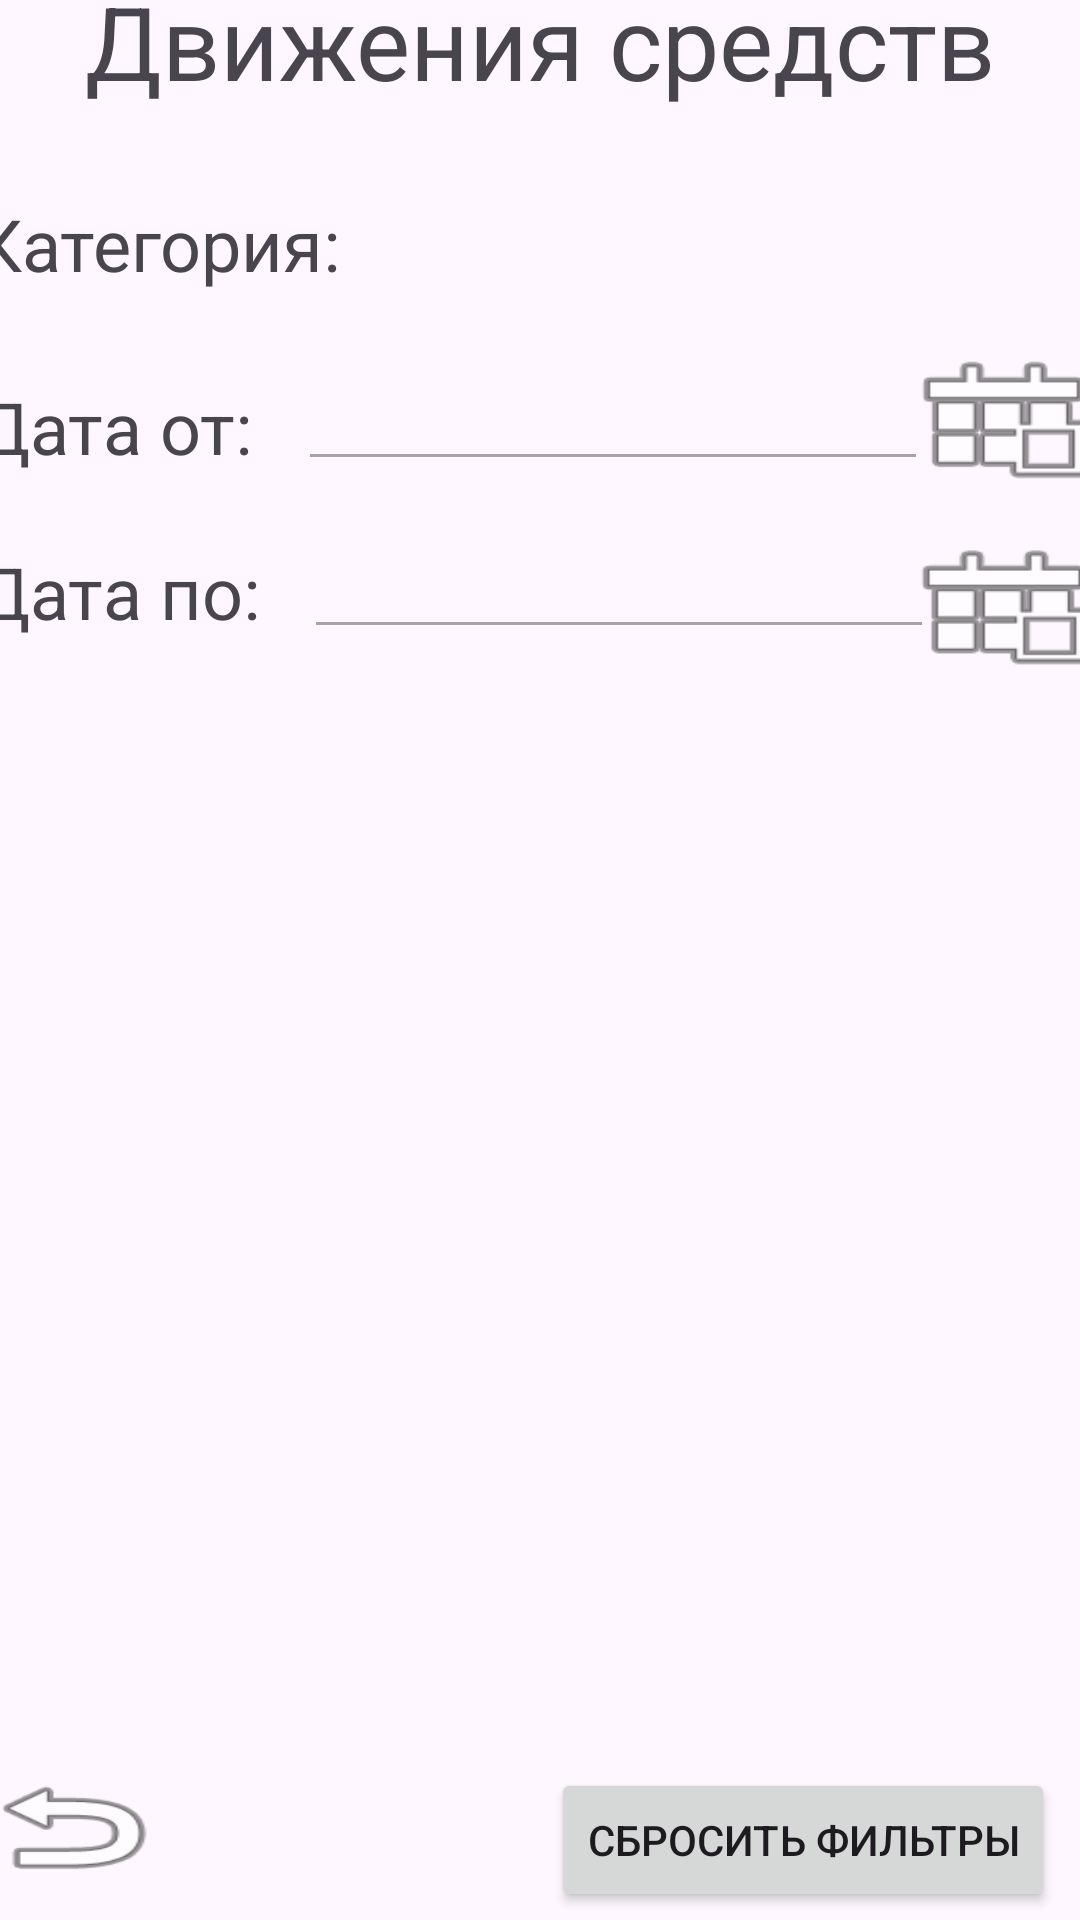

This screen was rendered from an Android layout file. Write that file and the resources it references.
<!-- AndroidManifest.xml: application theme Theme.LichnyeFinansy -->
<!-- res/layout/otchet_vse_dvizheniya_sredstv.xml -->
<?xml version="1.0" encoding="utf-8"?>
<androidx.constraintlayout.widget.ConstraintLayout xmlns:android="http://schemas.android.com/apk/res/android"
    xmlns:app="http://schemas.android.com/apk/res-auto"
    xmlns:tools="http://schemas.android.com/tools"
    android:layout_width="match_parent"
    android:layout_height="match_parent">

    <Button
        android:id="@+id/button_back_from_otchet_vde_dvizzzheniya_sredstv"
        android:layout_width="66dp"
        android:layout_height="42dp"
        android:layout_marginStart="16dp"
        android:layout_marginEnd="329dp"
        android:layout_marginBottom="10dp"
        android:background="@android:drawable/ic_menu_revert"
        android:onClick="perehod_na_nachalny_ekran"
        app:layout_constraintBottom_toBottomOf="parent"
        app:layout_constraintEnd_toEndOf="parent"
        app:layout_constraintStart_toStartOf="parent" />

    <TextView
        android:id="@+id/textView9"
        android:layout_width="wrap_content"
        android:layout_height="wrap_content"
        android:layout_marginStart="54dp"
        android:layout_marginTop="16dp"
        android:layout_marginEnd="54dp"
        android:layout_marginBottom="100dp"
        android:text="Движения средств"
        android:textSize="34sp"
        app:layout_constraintBottom_toTopOf="@+id/horizontalScrollView"
        app:layout_constraintEnd_toEndOf="parent"
        app:layout_constraintStart_toStartOf="parent"
        app:layout_constraintTop_toTopOf="parent" />

    <HorizontalScrollView
        android:id="@+id/horizontalScrollView"
        android:layout_width="408dp"
        android:layout_height="362dp"
        android:layout_marginStart="15dp"
        android:layout_marginTop="100dp"
        android:layout_marginEnd="14dp"
        android:layout_marginBottom="15dp"
        app:layout_constraintBottom_toTopOf="@+id/button_back_from_otchet_vde_dvizzzheniya_sredstv"
        app:layout_constraintEnd_toEndOf="parent"
        app:layout_constraintStart_toStartOf="parent"
        app:layout_constraintTop_toBottomOf="@+id/textView9">


        <androidx.recyclerview.widget.RecyclerView
            android:id="@+id/recyclerView"
            android:layout_width="wrap_content"
            android:layout_height="wrap_content"
            android:layout_marginEnd="5dp"
            android:layout_marginBottom="0dp"
            android:nestedScrollingEnabled="false"
            app:layout_constraintBottom_toTopOf="@+id/button_back_from_otchet_vde_dvizzzheniya_sredstv"
            app:layout_constraintEnd_toEndOf="parent"
            app:layout_constraintStart_toStartOf="parent"
            app:layout_constraintTop_toTopOf="parent"
            tools:listitem="@layout/table_list_item" />

    </HorizontalScrollView>

    <TextView
        android:id="@+id/textView10"
        android:layout_width="wrap_content"
        android:layout_height="wrap_content"
        android:layout_marginStart="40dp"
        android:layout_marginEnd="8dp"
        android:layout_marginBottom="110dp"
        android:text="Категория:"
        android:textSize="24sp"
        app:layout_constraintBottom_toTopOf="@+id/horizontalScrollView"
        app:layout_constraintEnd_toStartOf="@+id/spinner2"
        app:layout_constraintStart_toStartOf="parent"
        app:layout_constraintTop_toBottomOf="@+id/textView9" />

    <Spinner
        android:id="@+id/spinner2"
        android:layout_width="271dp"
        android:layout_height="32dp"
        android:layout_marginEnd="16dp"
        android:layout_marginBottom="110dp"
        app:layout_constraintBottom_toTopOf="@+id/horizontalScrollView"
        app:layout_constraintEnd_toEndOf="parent"
        app:layout_constraintStart_toEndOf="@+id/textView10"
        app:layout_constraintTop_toBottomOf="@+id/textView9" />

    <TextView
        android:id="@+id/textView11"
        android:layout_width="wrap_content"
        android:layout_height="wrap_content"
        android:layout_marginStart="28dp"
        android:layout_marginTop="16dp"
        android:layout_marginEnd="15dp"
        android:text="Дата от:"
        android:textSize="24sp"
        app:layout_constraintBottom_toTopOf="@+id/textView12"
        app:layout_constraintEnd_toStartOf="@+id/editTextDate"
        app:layout_constraintStart_toStartOf="parent"
        app:layout_constraintTop_toBottomOf="@+id/textView10" />

    <TextView
        android:id="@+id/textView12"
        android:layout_width="wrap_content"
        android:layout_height="wrap_content"
        android:layout_marginStart="27dp"
        android:layout_marginTop="10dp"
        android:layout_marginEnd="15dp"
        android:layout_marginBottom="10dp"
        android:text="Дата по:"
        android:textSize="24sp"
        app:layout_constraintBottom_toTopOf="@+id/horizontalScrollView"
        app:layout_constraintEnd_toStartOf="@+id/editTextDate2"
        app:layout_constraintStart_toStartOf="parent"
        app:layout_constraintTop_toBottomOf="@+id/textView11" />

    <EditText
        android:id="@+id/editTextDate"
        android:layout_width="wrap_content"
        android:layout_height="wrap_content"
        android:layout_marginTop="12dp"
        android:layout_marginEnd="87dp"
        android:ems="10"
        android:enabled="false"
        android:inputType="date"
        app:layout_constraintBottom_toTopOf="@+id/editTextDate2"
        app:layout_constraintEnd_toEndOf="parent"
        app:layout_constraintStart_toEndOf="@+id/textView11"
        app:layout_constraintTop_toBottomOf="@+id/textView10" />

    <EditText
        android:id="@+id/editTextDate2"
        android:layout_width="wrap_content"
        android:layout_height="wrap_content"
        android:layout_marginTop="5dp"
        android:layout_marginEnd="84dp"
        android:layout_marginBottom="10dp"
        android:ems="10"
        android:enabled="false"
        android:inputType="date"
        app:layout_constraintBottom_toTopOf="@+id/horizontalScrollView"
        app:layout_constraintEnd_toEndOf="parent"
        app:layout_constraintStart_toEndOf="@+id/textView12"
        app:layout_constraintTop_toBottomOf="@+id/editTextDate" />

    <Button
        android:id="@+id/button"
        android:layout_width="wrap_content"
        android:layout_height="wrap_content"
        android:layout_marginStart="88dp"
        android:layout_marginTop="50dp"
        android:layout_marginEnd="5dp"
        android:layout_marginBottom="10dp"
        android:onClick="sbrosit_filtry_po_datam"
        android:text="Сбросить фильтры"
        app:layout_constraintBottom_toBottomOf="parent"
        app:layout_constraintEnd_toEndOf="parent"
        app:layout_constraintHorizontal_bias="0.921"
        app:layout_constraintStart_toEndOf="@+id/button_back_from_otchet_vde_dvizzzheniya_sredstv"
        app:layout_constraintTop_toBottomOf="@+id/horizontalScrollView"
        app:layout_constraintVertical_bias="0.888" />

    <Button
        android:id="@+id/button4"
        android:layout_width="67dp"
        android:layout_height="51dp"
        android:layout_marginStart="10dp"
        android:layout_marginTop="20dp"
        android:layout_marginEnd="10dp"
        android:layout_marginBottom="6dp"
        android:background="@android:drawable/ic_menu_today"
        android:onClick="ustanovit_datu_ot"
        app:layout_constraintBottom_toTopOf="@+id/button6"
        app:layout_constraintEnd_toEndOf="parent"
        app:layout_constraintStart_toEndOf="@+id/editTextDate"
        app:layout_constraintTop_toBottomOf="@+id/spinner2" />

    <Button
        android:id="@+id/button6"
        android:layout_width="68dp"
        android:layout_height="50dp"
        android:layout_marginStart="7dp"
        android:layout_marginTop="6dp"
        android:layout_marginEnd="9dp"
        android:layout_marginBottom="13dp"
        android:background="@android:drawable/ic_menu_today"
        android:onClick="ustanovit_datu_po"
        app:layout_constraintBottom_toTopOf="@+id/horizontalScrollView"
        app:layout_constraintEnd_toEndOf="parent"
        app:layout_constraintStart_toEndOf="@+id/editTextDate2"
        app:layout_constraintTop_toBottomOf="@+id/button4" />


</androidx.constraintlayout.widget.ConstraintLayout>
<!-- res/layout/table_list_item.xml (included above) -->
<?xml version="1.0" encoding="utf-8"?>
<LinearLayout xmlns:android="http://schemas.android.com/apk/res/android"
    android:layout_width="wrap_content"
    android:layout_height="wrap_content"
    android:orientation="horizontal">

    <TextView
        android:id="@+id/txtDataDvizheniya"
        android:layout_width="100dp"
        android:layout_height="match_parent"
        android:layout_gravity="top"
        android:background="@drawable/table_content_cell_bg"
        android:text="Дата"
        android:textSize="18sp"/>

    <TextView
        android:id="@+id/txtVidDvizheniya"
        android:layout_width="120dp"
        android:layout_height="match_parent"
        android:layout_gravity="top"
        android:background="@drawable/table_content_cell_bg"
        android:text="Движение"
        android:textSize="18sp"/>

    <TextView
        android:id="@+id/txtKategoriya"
        android:layout_width="150dp"
        android:layout_height="match_parent"
        android:layout_gravity="top"
        android:background="@drawable/table_content_cell_bg"
        android:text="Категория"
        android:textSize="18sp"/>

    <TextView
        android:id="@+id/txtSumma"
        android:layout_width="130dp"
        android:layout_height="match_parent"
        android:layout_gravity="top"
        android:background="@drawable/table_content_cell_bg"
        android:text="Сумма"
        android:textSize="18sp"/>

</LinearLayout>
<!-- resources referenced by this layout -->
<resources>
  <!-- drawable table_content_cell_bg (drawable) -->
  <?xml version="1.0" encoding="utf-8"?>
  <shape xmlns:android="http://schemas.android.com/apk/res/android"
      android:shape="rectangle">
      <padding
          android:left="8dp"
          android:top="8dp"
          android:right="8dp"
          android:bottom="8dp"/>
      <corners android:radius="2dp"/>
      <solid android:color="#eee"/>
      <stroke android:width="1dp" android:color="#AFAFAF"/>
  </shape>
  <style name="Theme.LichnyeFinansy" parent="Base.Theme.LichnyeFinansy" />
  <style name="Base.Theme.LichnyeFinansy" parent="Theme.Material3.DayNight.NoActionBar">
          
          
      </style>
</resources>
